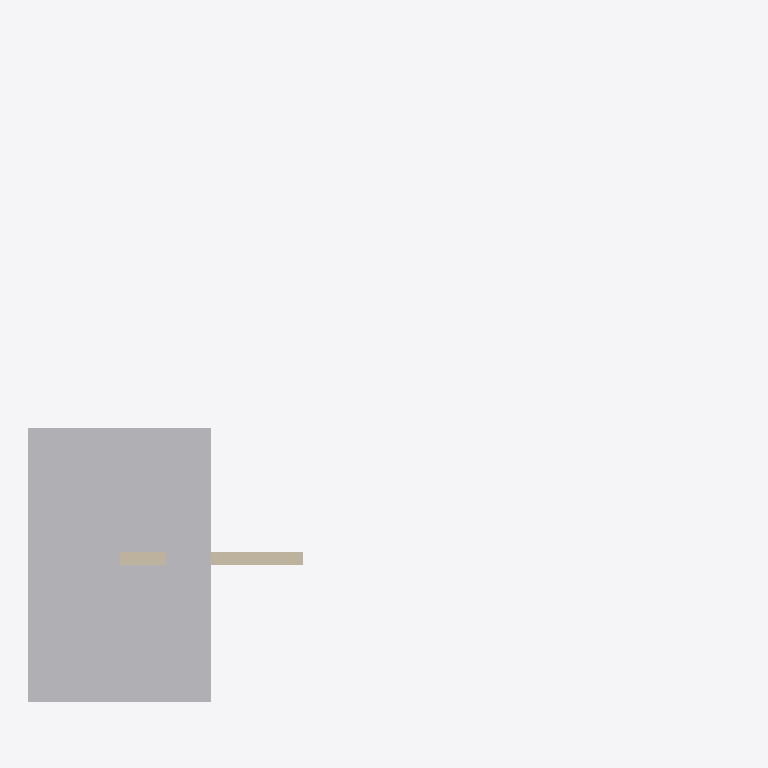
Plan cut of the same IFC building model at storey 'Storey' (level 0.00 m, cut at 1.40 m), seen from above with north up, elements coloured by IFC class (only those large enough to see are counted): 2 other elements (light grey), 1 wall (beige). Cut surfaces are drawn darker.
Extent 15.6 m × 13.9 m × 4.2 m (x, y, z). Storeys (1): Storey at 0.00 m. Elements (8): 7 IfcBuildingElementProxy, 1 IfcWall.

HEADER;
FILE_DESCRIPTION(('ViewDefinition [CoordinationView]'),'2;1');
FILE_NAME('','1970-01-01T00:00:00',(''),(''),'IfcOpenShell 0.8.5-1c5b825','IfcOpenShell 0.8.5-1c5b825','');
FILE_SCHEMA(('IFC4'));
ENDSEC;
DATA;
#12=IFCPROJECT('0sKvgkTMPKtuOLAXb4K8Zn',$,'#47 meshing coverage',$,$,$,$,(#10),#6);
#22=IFCSITE('2kTPRKVa1PyB9qoZf6X3uC',$,'Site',$,$,#15,$,$,$,$,$,$,$,$);
#23=IFCBUILDING('0zK0BFEMHQ$RzUtcclcwvb',$,'Building',$,$,#18,$,$,$,$,$,$);
#24=IFCBUILDINGSTOREY('3luAWEgvzH78lM44QZ4OAA',$,'Storey',$,$,#21,$,$,$,$);
#107=IFCBUILDINGELEMENTPROXY('2d4ySnW7HJuOUqHZftwSUc',$,'bounded-half-space-clip',$,$,#104,#106,$,$);
#144=IFCBUILDINGELEMENTPROXY('0b6QbbjlrQYPNHMYRHsclh',$,'collapsed-poly-loop',$,$,#141,#143,$,$);
#40=IFCWALL('3o6w$SBLbSaRRpGqLL9rK3',$,'wall-with-opening',$,$,#37,#39,$,$);
ENDSEC;
